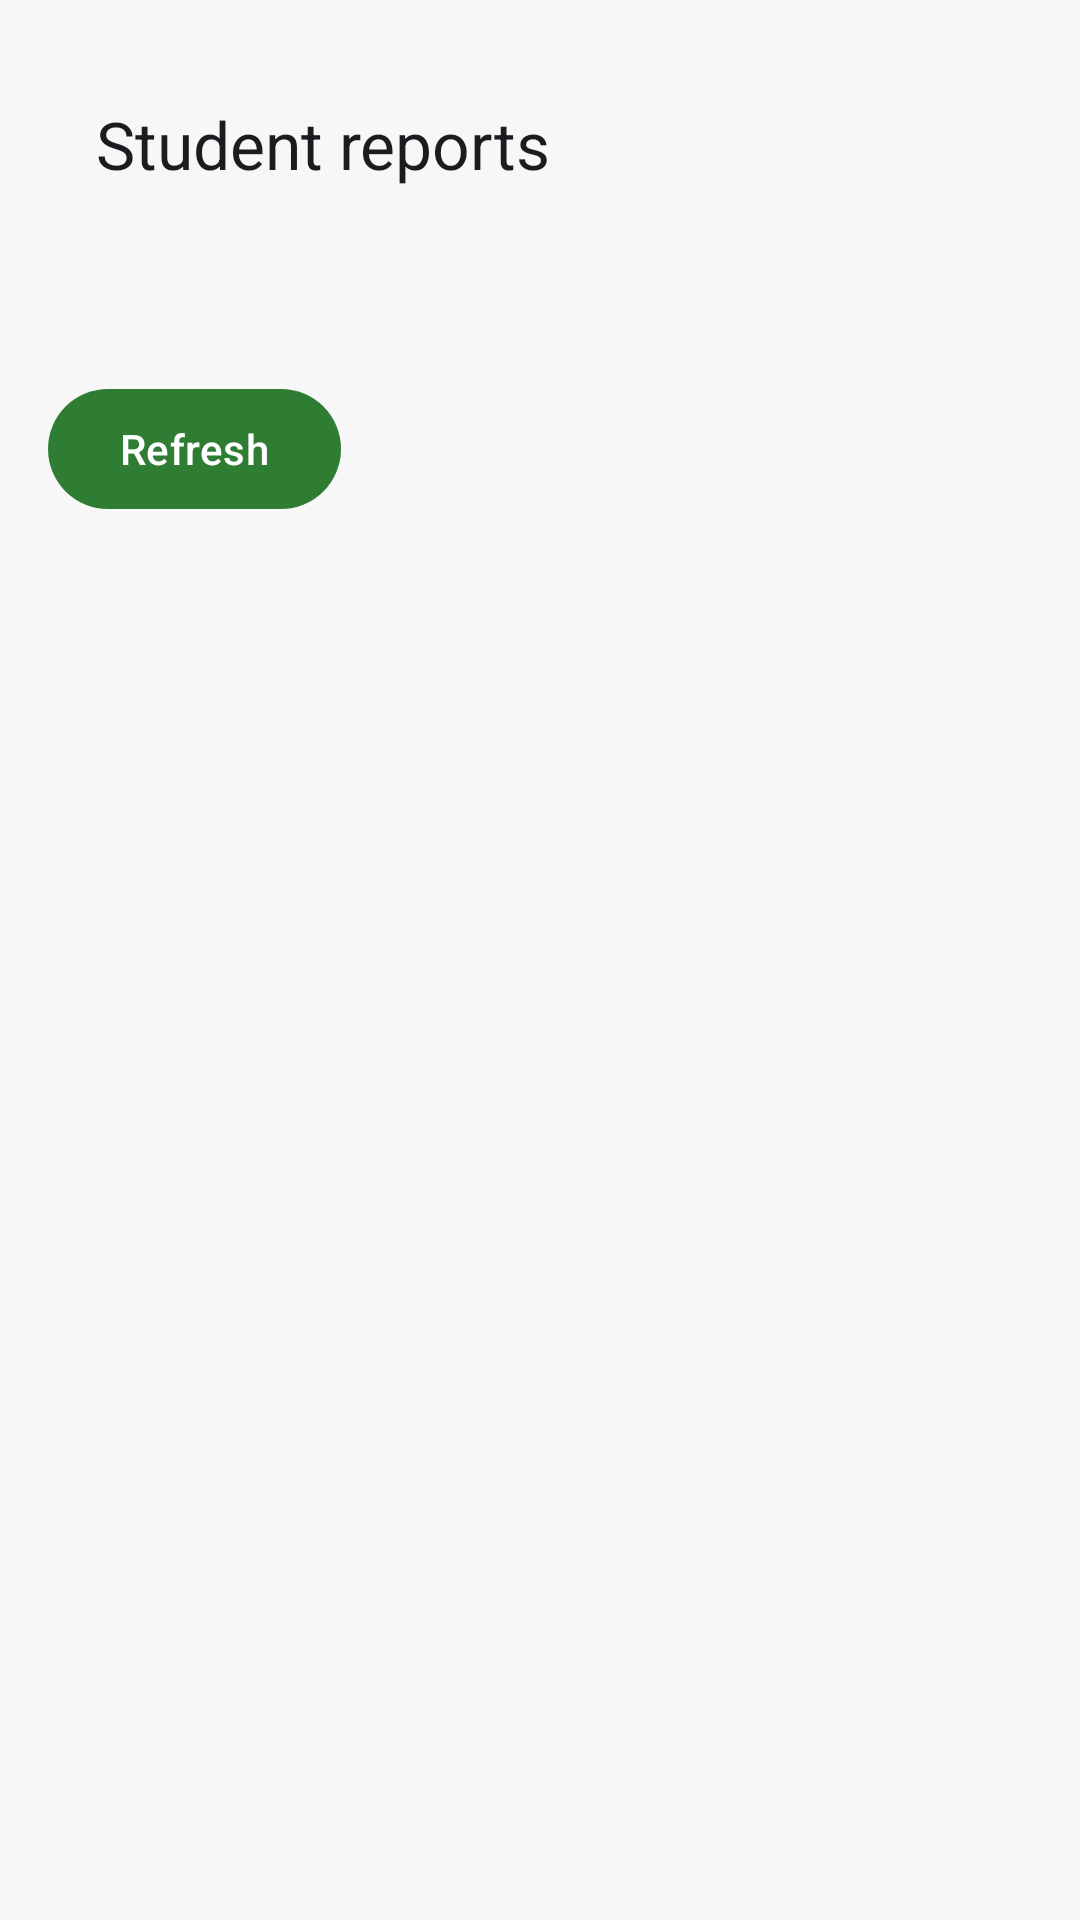

Reconstruct the res/layout file that produces this screen, plus the resources it refers to.
<!-- AndroidManifest.xml: application theme Theme.NammaPustaka -->
<!-- res/layout/fragment_reports.xml -->
<?xml version="1.0" encoding="utf-8"?>
<LinearLayout xmlns:android="http://schemas.android.com/apk/res/android"
    xmlns:app="http://schemas.android.com/apk/res-auto"
    android:layout_width="match_parent"
    android:layout_height="match_parent"
    android:orientation="vertical"
    android:padding="16dp">

    <com.google.android.material.appbar.MaterialToolbar
        android:id="@+id/toolbar"
        android:layout_width="match_parent"
        android:layout_height="?attr/actionBarSize"
        app:title="@string/student_reports" />

    <TextView
        android:id="@+id/tvStats"
        android:layout_width="match_parent"
        android:layout_height="wrap_content"
        android:layout_marginTop="12dp"
        android:textAppearance="?attr/textAppearanceBodyLarge" />

    <com.google.android.material.button.MaterialButton
        android:id="@+id/btnRefresh"
        android:layout_width="wrap_content"
        android:layout_height="wrap_content"
        android:layout_marginTop="12dp"
        android:text="@string/refresh" />
</LinearLayout>
<!-- resources referenced by this layout -->
<resources>
  <string name="refresh">Refresh</string>
  <string name="student_reports">Student reports</string>
  <style name="Theme.NammaPustaka" parent="Theme.Material3.DayNight.NoActionBar">
          <item name="colorPrimary">@color/np_primary</item>
          <item name="colorOnPrimary">@color/np_on_primary</item>
          <item name="colorSecondary">@color/np_secondary</item>
          <item name="colorOnSecondary">@color/np_on_secondary</item>
          <item name="android:colorBackground">@color/np_background</item>
          <item name="colorSurface">@color/np_surface</item>
          <item name="colorError">@color/np_error</item>
          <item name="android:statusBarColor" tools:targetApi="l">@color/np_primary</item>
      </style>
  <color name="np_primary">#2E7D32</color>
  <color name="np_on_primary">#FFFFFF</color>
  <color name="np_secondary">#1565C0</color>
  <color name="np_on_secondary">#FFFFFF</color>
  <color name="np_background">#F7F7F7</color>
  <color name="np_surface">#FFFFFF</color>
  <color name="np_error">#B00020</color>
</resources>
